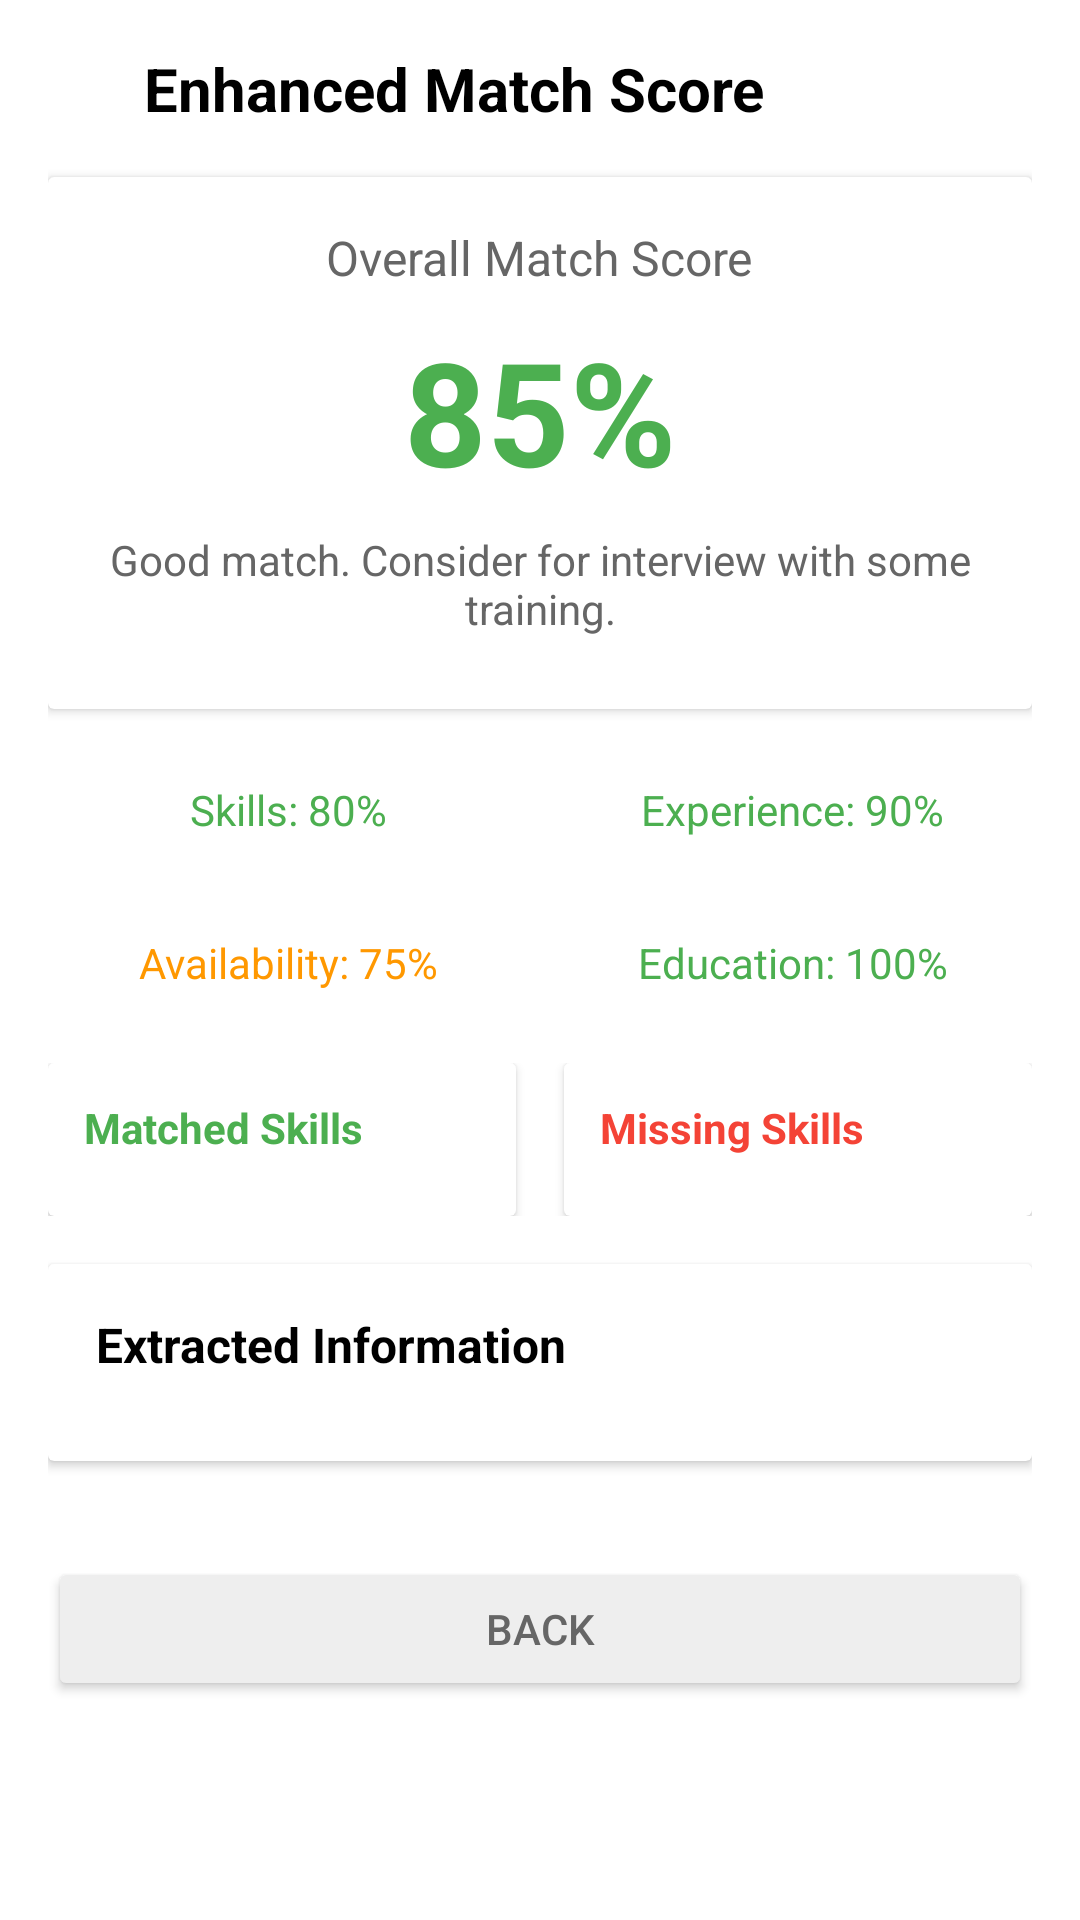

Write the Android layout XML for this screen, with the resource values it uses.
<!-- AndroidManifest.xml: application theme Theme.ResumeMatch -->
<!-- res/layout/activity_enhanced_match_score.xml -->
<?xml version="1.0" encoding="utf-8"?>
<ScrollView xmlns:android="http://schemas.android.com/apk/res/android"
    android:layout_width="match_parent"
    android:layout_height="match_parent"
    android:background="#FFFFFF">

    <LinearLayout
        android:layout_width="match_parent"
        android:layout_height="wrap_content"
        android:orientation="vertical"
        android:padding="16dp">

        
        <LinearLayout
            android:layout_width="match_parent"
            android:layout_height="wrap_content"
            android:orientation="horizontal"
            android:gravity="center_vertical"
            android:layout_marginBottom="16dp">

            <ImageView
                android:id="@+id/backArrow"
                android:layout_width="24dp"
                android:layout_height="24dp"
                android:src="@drawable/back_arrow_black"
                android:contentDescription="Back"
                android:layout_marginEnd="8dp" />

            <TextView
                android:layout_width="0dp"
                android:layout_height="wrap_content"
                android:layout_weight="1"
                android:text="Enhanced Match Score"
                android:textSize="20sp"
                android:textStyle="bold"
                android:textColor="#000000" />

        </LinearLayout>

        
        <androidx.cardview.widget.CardView
            android:layout_width="match_parent"
            android:layout_height="wrap_content"
            android:layout_marginBottom="16dp"
            android:elevation="4dp">

            <LinearLayout
                android:layout_width="match_parent"
                android:layout_height="wrap_content"
                android:orientation="vertical"
                android:padding="16dp"
                android:gravity="center">

                <TextView
                    android:layout_width="wrap_content"
                    android:layout_height="wrap_content"
                    android:text="Overall Match Score"
                    android:textSize="16sp"
                    android:textColor="#666666"
                    android:layout_marginBottom="8dp" />

                <TextView
                    android:id="@+id/textOverallScore"
                    android:layout_width="wrap_content"
                    android:layout_height="wrap_content"
                    android:text="85%"
                    android:textSize="48sp"
                    android:textStyle="bold"
                    android:textColor="#4CAF50"
                    android:layout_marginBottom="8dp" />

                <TextView
                    android:id="@+id/textRecommendation"
                    android:layout_width="wrap_content"
                    android:layout_height="wrap_content"
                    android:text="Good match. Consider for interview with some training."
                    android:textSize="14sp"
                    android:textColor="#666666"
                    android:gravity="center"
                    android:layout_marginBottom="8dp" />

            </LinearLayout>

        </androidx.cardview.widget.CardView>

        
        <LinearLayout
            android:layout_width="match_parent"
            android:layout_height="wrap_content"
            android:orientation="horizontal"
            android:layout_marginBottom="16dp">

            <TextView
                android:id="@+id/textSkillsScore"
                android:layout_width="0dp"
                android:layout_height="wrap_content"
                android:layout_weight="1"
                android:text="Skills: 80%"
                android:textSize="14sp"
                android:textColor="#4CAF50"
                android:gravity="center"
                android:padding="8dp"
                android:background="@drawable/score_background" />

            <TextView
                android:id="@+id/textExperienceScore"
                android:layout_width="0dp"
                android:layout_height="wrap_content"
                android:layout_weight="1"
                android:text="Experience: 90%"
                android:textSize="14sp"
                android:textColor="#4CAF50"
                android:gravity="center"
                android:padding="8dp"
                android:layout_marginStart="8dp"
                android:background="@drawable/score_background" />

        </LinearLayout>

        <LinearLayout
            android:layout_width="match_parent"
            android:layout_height="wrap_content"
            android:orientation="horizontal"
            android:layout_marginBottom="16dp">

            <TextView
                android:id="@+id/textAvailabilityScore"
                android:layout_width="0dp"
                android:layout_height="wrap_content"
                android:layout_weight="1"
                android:text="Availability: 75%"
                android:textSize="14sp"
                android:textColor="#FF9800"
                android:gravity="center"
                android:padding="8dp"
                android:background="@drawable/score_background" />

            <TextView
                android:id="@+id/textEducationScore"
                android:layout_width="0dp"
                android:layout_height="wrap_content"
                android:layout_weight="1"
                android:text="Education: 100%"
                android:textSize="14sp"
                android:textColor="#4CAF50"
                android:gravity="center"
                android:padding="8dp"
                android:layout_marginStart="8dp"
                android:background="@drawable/score_background" />

        </LinearLayout>

        
        <LinearLayout
            android:layout_width="match_parent"
            android:layout_height="wrap_content"
            android:orientation="horizontal"
            android:layout_marginBottom="16dp">

            
            <androidx.cardview.widget.CardView
                android:layout_width="0dp"
                android:layout_height="wrap_content"
                android:layout_weight="1"
                android:layout_marginEnd="8dp"
                android:elevation="2dp">

                <LinearLayout
                    android:layout_width="match_parent"
                    android:layout_height="wrap_content"
                    android:orientation="vertical"
                    android:padding="12dp">

                    <TextView
                        android:layout_width="match_parent"
                        android:layout_height="wrap_content"
                        android:text="Matched Skills"
                        android:textSize="14sp"
                        android:textStyle="bold"
                        android:textColor="#4CAF50"
                        android:layout_marginBottom="8dp" />

                    <LinearLayout
                        android:id="@+id/matchedSkillsContainer"
                        android:layout_width="match_parent"
                        android:layout_height="wrap_content"
                        android:orientation="vertical" />

                </LinearLayout>

            </androidx.cardview.widget.CardView>

            
            <androidx.cardview.widget.CardView
                android:layout_width="0dp"
                android:layout_height="wrap_content"
                android:layout_weight="1"
                android:layout_marginStart="8dp"
                android:elevation="2dp">

                <LinearLayout
                    android:layout_width="match_parent"
                    android:layout_height="wrap_content"
                    android:orientation="vertical"
                    android:padding="12dp">

                    <TextView
                        android:layout_width="match_parent"
                        android:layout_height="wrap_content"
                        android:text="Missing Skills"
                        android:textSize="14sp"
                        android:textStyle="bold"
                        android:textColor="#F44336"
                        android:layout_marginBottom="8dp" />

                    <LinearLayout
                        android:id="@+id/missingSkillsContainer"
                        android:layout_width="match_parent"
                        android:layout_height="wrap_content"
                        android:orientation="vertical" />

                </LinearLayout>

            </androidx.cardview.widget.CardView>

        </LinearLayout>

        
        <androidx.cardview.widget.CardView
            android:layout_width="match_parent"
            android:layout_height="wrap_content"
            android:layout_marginBottom="16dp"
            android:elevation="2dp">

            <LinearLayout
                android:layout_width="match_parent"
                android:layout_height="wrap_content"
                android:orientation="vertical"
                android:padding="16dp">

                <TextView
                    android:layout_width="match_parent"
                    android:layout_height="wrap_content"
                    android:text="Extracted Information"
                    android:textSize="16sp"
                    android:textStyle="bold"
                    android:textColor="#000000"
                    android:layout_marginBottom="12dp" />

                <LinearLayout
                    android:id="@+id/extractedDataContainer"
                    android:layout_width="match_parent"
                    android:layout_height="wrap_content"
                    android:orientation="vertical" />

            </LinearLayout>

        </androidx.cardview.widget.CardView>

        
        <Button
            android:id="@+id/buttonBack"
            android:layout_width="match_parent"
            android:layout_height="wrap_content"
            android:text="Back"
            android:textColor="#666666"
            android:backgroundTint="#EEEEEE"
            android:layout_marginTop="16dp" />

    </LinearLayout>

</ScrollView>
<!-- resources referenced by this layout -->
<resources>
  <style name="Theme.ResumeMatch" parent="Base.Theme.ResumeMatch" />
  <style name="Base.Theme.ResumeMatch" parent="Theme.Material3.DayNight.NoActionBar">
          
          
      </style>
</resources>
